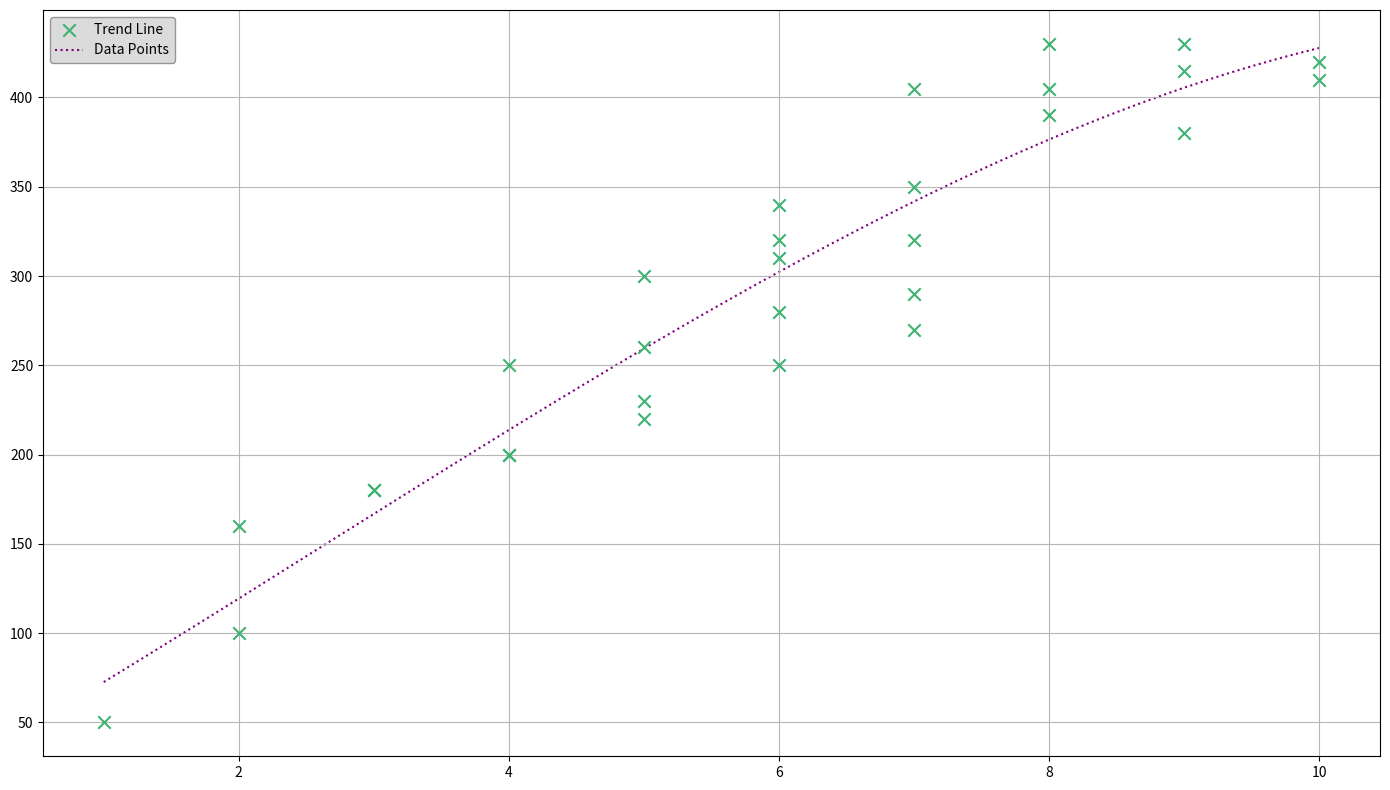

This figure's Python source:
import matplotlib.pyplot as plt
import numpy as np

days = np.arange(1, 31)

coffee_consumption = np.array([3, 1, 4, 2, 5, 3, 2, 6, 4, 5, 7, 6, 5, 6,
                               7, 5, 4, 8, 7, 9, 6, 10, 8, 7, 10, 9, 8, 9, 7, 6])

lines_of_code = np.array([180, 50, 200, 100, 220, 180, 160, 250, 200, 230, 290, 310, 300, 320,
                          270, 260, 250, 390, 350, 380, 340, 410, 430, 405, 420, 415, 405, 430, 320, 280])

fig, ax1 = plt.subplots(figsize=(14, 8))

# Changed marker styling and line styling
scatter = ax1.scatter(coffee_consumption, lines_of_code, color='mediumseagreen', marker='x', s=80, zorder=2)

z = np.polyfit(coffee_consumption, lines_of_code, 3)
p = np.poly1d(z)
trendline_x = np.linspace(coffee_consumption.min(), coffee_consumption.max(), 300)
trendline_y = p(trendline_x)
trend = ax1.plot(trendline_x, trendline_y, color='purple', linestyle=':', linewidth=1.5, zorder=1)

# Altered grid style and visibility
ax1.grid(visible=True, linestyle='-', alpha=0.9)

# Added a legend with new styling
ax1.legend(['Trend Line', 'Data Points'], loc='upper left', fontsize=10, frameon=True, facecolor='lightgray', edgecolor='gray')

plt.tight_layout()

plt.show()
